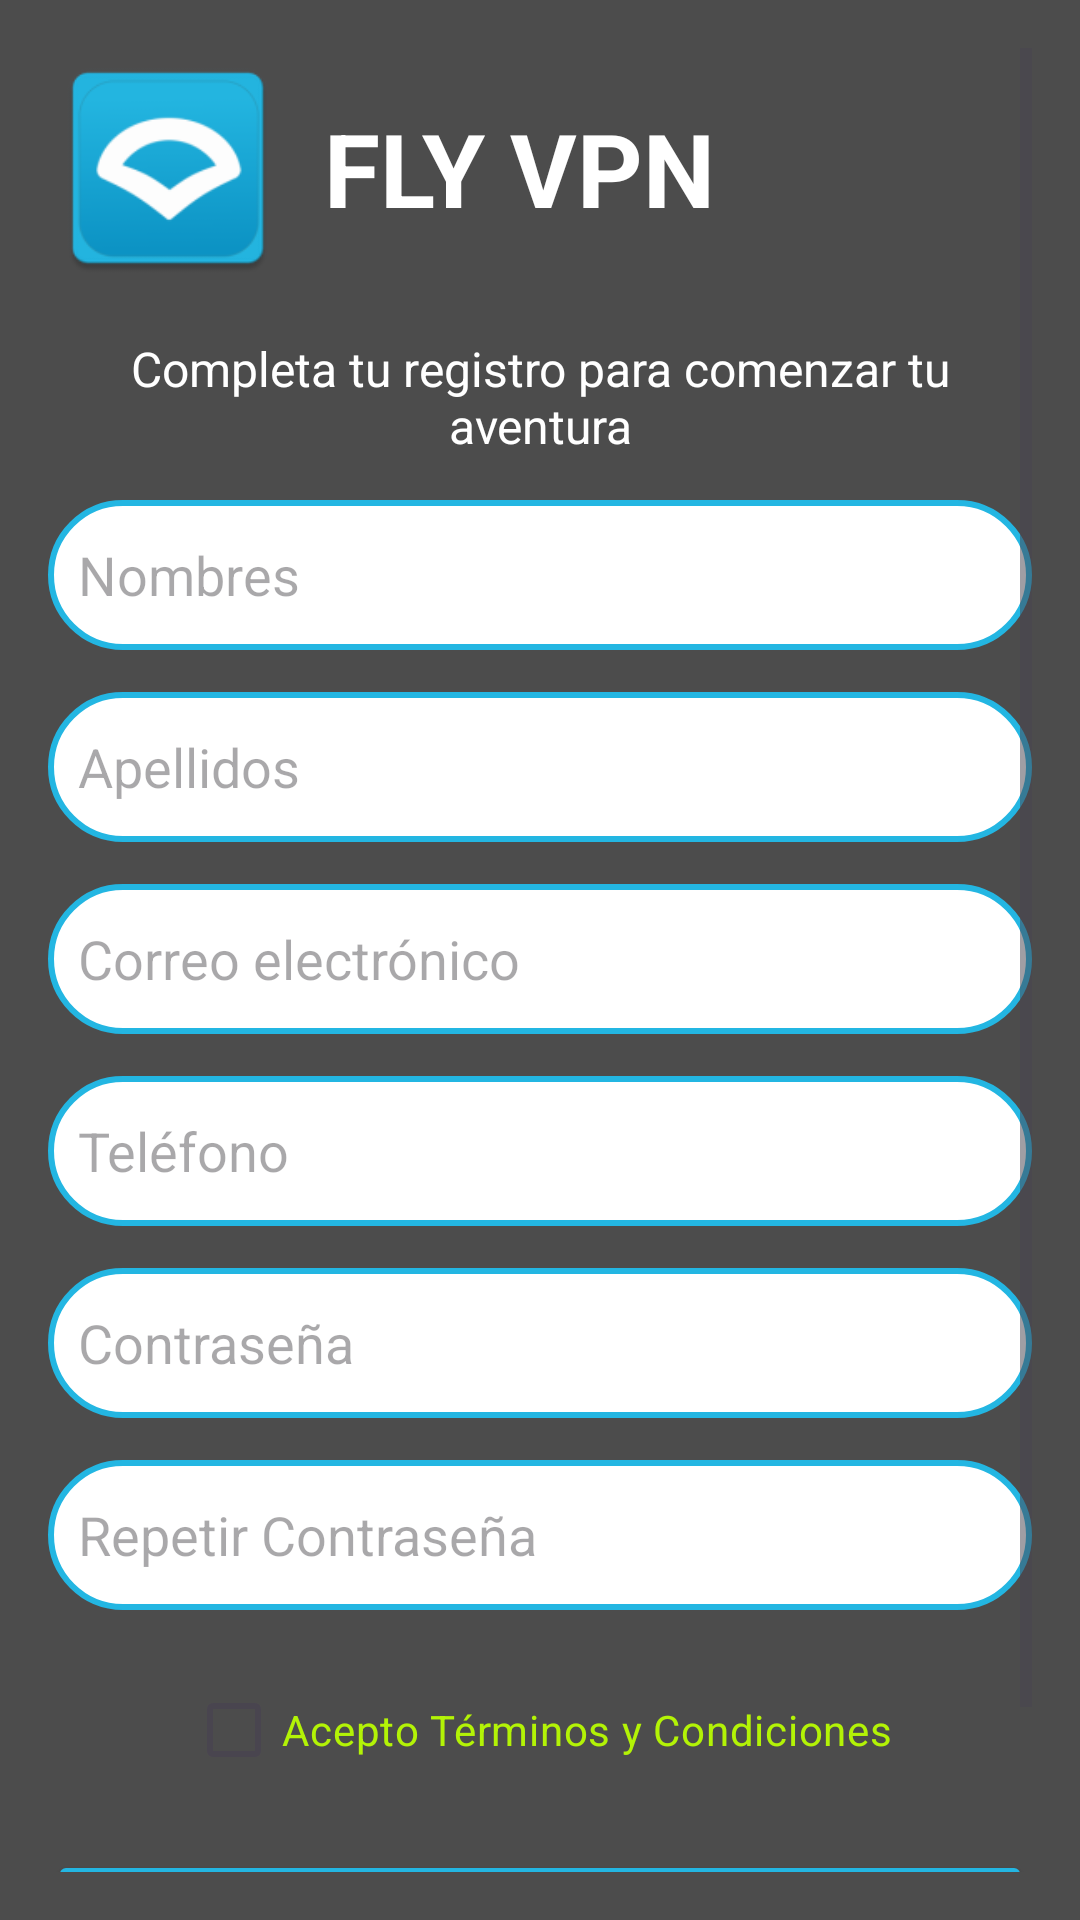

The Android layout XML behind this screen, and the referenced resources:
<!-- AndroidManifest.xml: application theme Theme.FLY_VPN -->
<!-- res/layout/activity_registro.xml -->
<?xml version="1.0" encoding="utf-8"?>
<ScrollView xmlns:android="http://schemas.android.com/apk/res/android"
    android:layout_width="match_parent"
    android:layout_height="match_parent"
    android:fillViewport="true"
    android:background="#4C4C4C"
    android:padding="16dp">

    <LinearLayout
        android:layout_width="match_parent"
        android:layout_height="wrap_content"
        android:orientation="vertical"
        android:gravity="center_horizontal">

        
        <LinearLayout
            android:layout_width="match_parent"
            android:layout_height="wrap_content"
            android:orientation="horizontal"
            android:gravity="center_vertical">

            <ImageView
                android:id="@+id/logoRegistro"
                android:layout_width="80dp"
                android:layout_height="80dp"
                android:src="@mipmap/ic_launcher"/>

            <TextView
                android:id="@+id/nombreAppRegistro"
                android:layout_width="wrap_content"
                android:layout_height="wrap_content"
                android:layout_marginStart="12dp"
                android:text="FLY VPN"
                android:textColor="@color/white"
                android:textSize="34sp"
                android:textStyle="bold"/>
        </LinearLayout>

        
        <TextView
            android:id="@+id/mensajeRegistro"
            android:layout_width="wrap_content"
            android:layout_height="wrap_content"
            android:layout_marginTop="16dp"
            android:gravity="center"
            android:text="Completa tu registro para comenzar tu aventura"
            android:textAlignment="center"
            android:textColor="#FFFFFF"
            android:textSize="16sp"/>

        
        <EditText
            android:id="@+id/editNombres"
            android:layout_width="match_parent"
            android:layout_height="50dp"
            android:layout_marginTop="14dp"
            android:background="@drawable/rounded_tv"
            android:hint="Nombres"
            android:paddingStart="10dp"
            android:textColor="#000000" />

        <EditText
            android:id="@+id/editApellidos"
            android:layout_width="match_parent"
            android:layout_height="50dp"
            android:layout_marginTop="14dp"
            android:background="@drawable/rounded_tv"
            android:hint="Apellidos"
            android:paddingStart="10dp"
            android:textColor="#000000"/>

        <EditText
            android:id="@+id/editCorreo"
            android:layout_width="match_parent"
            android:layout_height="50dp"
            android:layout_marginTop="14dp"
            android:background="@drawable/rounded_tv"
            android:hint="Correo electrónico"
            android:inputType="textEmailAddress"
            android:paddingStart="10dp"
            android:textColor="#000000"/>

        <EditText
            android:id="@+id/editTelefono"
            android:layout_width="match_parent"
            android:layout_height="50dp"
            android:layout_marginTop="14dp"
            android:background="@drawable/rounded_tv"
            android:hint="Teléfono"
            android:inputType="phone"
            android:paddingStart="10dp"
            android:textColor="#000000"/>

        <EditText
            android:id="@+id/editContrasena"
            android:layout_width="match_parent"
            android:layout_height="50dp"
            android:layout_marginTop="14dp"
            android:background="@drawable/rounded_tv"
            android:hint="Contraseña"
            android:inputType="textPassword"
            android:paddingStart="10dp"
            android:textColor="#000000"/>

        <EditText
            android:id="@+id/editRepetirContrasena"
            android:layout_width="match_parent"
            android:layout_height="50dp"
            android:layout_marginTop="14dp"
            android:background="@drawable/rounded_tv"
            android:hint="Repetir Contraseña"
            android:inputType="textPassword"
            android:paddingStart="10dp"
            android:textColor="#000000"/>

        
        <CheckBox
            android:id="@+id/checkTerminos"
            android:layout_width="wrap_content"
            android:layout_height="wrap_content"
            android:layout_marginTop="16dp"
            android:text="Acepto Términos y Condiciones"
            android:textColor="@color/green"/>

        
        <Button
            android:id="@+id/btnRegistrar"
            android:layout_width="match_parent"
            android:layout_height="56dp"
            android:layout_marginTop="16dp"
            android:backgroundTint="@color/blue"
            android:text="Registrarse"
            android:textColor="@color/white"/>

        
        <TextView
            android:id="@+id/txtYaCuenta"
            android:layout_width="wrap_content"
            android:layout_height="wrap_content"
            android:layout_marginTop="12dp"
            android:text="¿Ya tienes cuenta? Inicia sesión"
            android:textColor="@color/green"/>

    </LinearLayout>
</ScrollView>
<!-- resources referenced by this layout -->
<resources>
  <color name="blue">#23B6E2</color>
  <color name="green">#B3F306</color>
  <color name="white">#FFFFFFFF</color>
  <!-- drawable rounded_tv (drawable) -->
  <?xml version="1.0" encoding="utf-8"?>
  <shape xmlns:android="http://schemas.android.com/apk/res/android"
      android:shape="rectangle">
      <solid android:color="@color/white" />
      <corners android:radius="30dp" />
      <stroke
          android:width="2dp"
          android:color="@color/blue" />
  </shape>
  <!-- mipmap ic_launcher: webp bitmap (mipmap-hdpi, 2238 bytes) -->
  <style name="Theme.FLY_VPN" parent="Base.Theme.FLY_VPN" />
  <style name="Base.Theme.FLY_VPN" parent="Theme.Material3.DayNight.NoActionBar">
          
          
      </style>
</resources>
